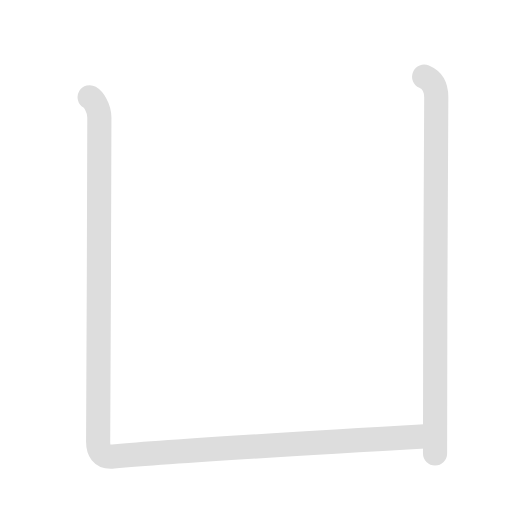
t = 0.00 s
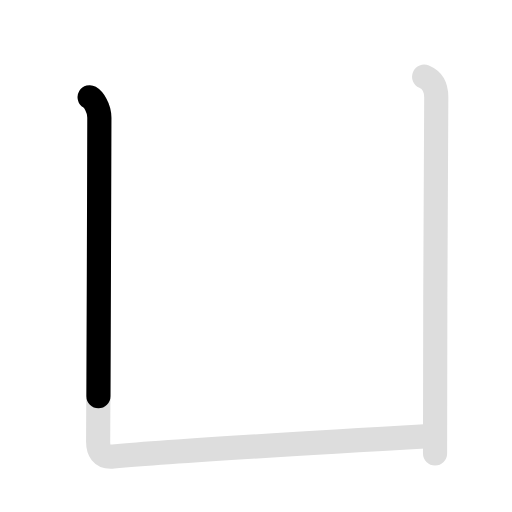
t = 0.75 s
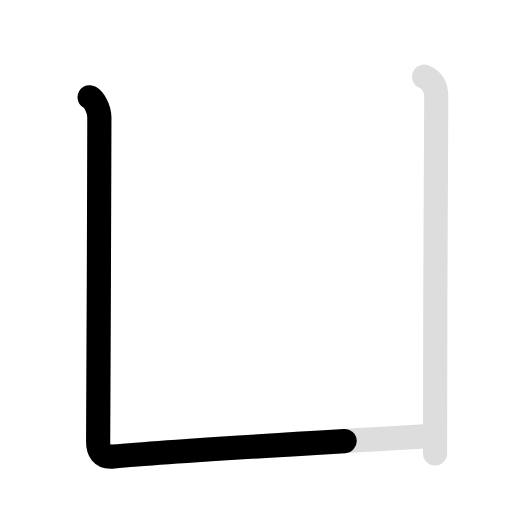
t = 1.50 s
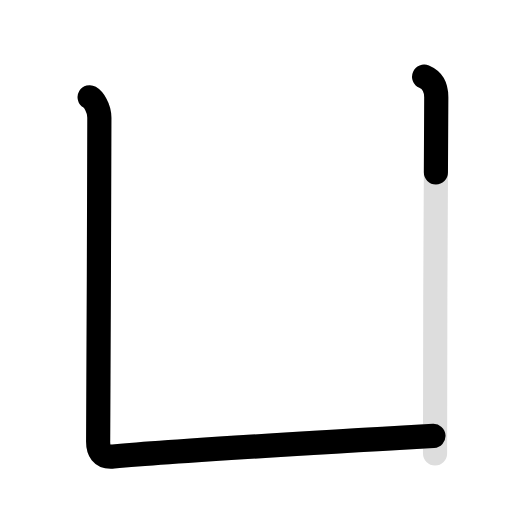
t = 2.25 s
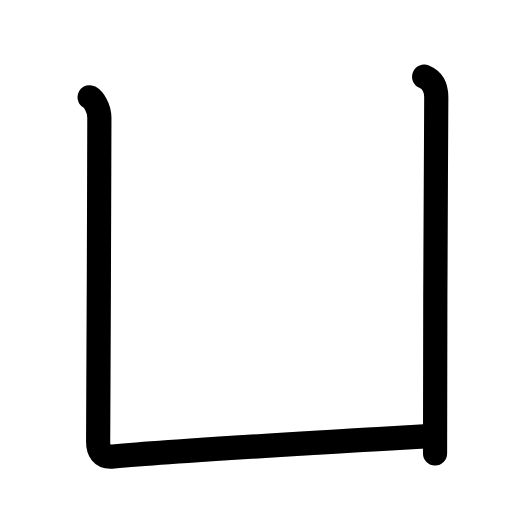
t = 3.00 s
t = 3.80 s: frame unchanged from t = 3.00 s, image omitted

The animated SVG that drew these frames (rendered in a browser with its animation timeline set to each time). Animation: 4 SMIL elements (animate=3,set=1); one cycle of 3.80 s, repeats indefinitely.

<svg id="kvg-051f5" class="kanjivg" viewBox="0 0 106 106" width="106" height="106" xmlns="http://www.w3.org/2000/svg" xmlns:xlink="http://www.w3.org/1999/xlink" xml:space="preserve" version="1.1" baseProfile="full"><defs><style type="text/css">path.black{fill:none;stroke:black;stroke-width:5;stroke-linecap:round;stroke-linejoin:round;}path.grey{fill:none;stroke:#ddd;stroke-width:5;stroke-linecap:round;stroke-linejoin:round;}path.stroke{fill:none;stroke:black;stroke-width:5;stroke-linecap:round;stroke-linejoin:round;}text{font-size:16px;font-family:Segoe UI Symbol,Cambria Math,DejaVu Sans,Symbola,Quivira,STIX,Code2000;-webkit-touch-callout:none;cursor:pointer;-webkit-user-select:none;-khtml-user-select:none;-moz-user-select:none;-ms-user-select:none;user-select: none;}text:hover{color:#777;}#reset{font-weight:bold;}</style><marker id="markerStart" markerWidth="8" markerHeight="8" style="overflow:visible;"><circle cx="0" cy="0" r="1.5" style="stroke:none;fill:red;fill-opacity:0.5;"/></marker><marker id="markerEnd" style="overflow:visible;"><circle cx="0" cy="0" r="0.8" style="stroke:none;fill:blue;fill-opacity:0.5;"><animate attributeName="opacity" from="1" to="0" dur="3s" repeatCount="indefinite" /></circle></marker></defs><path d="M18.56,20.13c0.76,0.45,2.01,2.12,2.01,4.25c0,0.91-0.18,64.63-0.25,66.75s0.68,3.62,3.15,3.39c13.75-1.26,58.4-3.82,66.27-4.27" class="grey" /><path d="M87.81,15.88c1.44,0.62,2.51,1.87,2.51,4.25c0,4.79-0.32,52.87-0.25,73.75" class="grey" /><path d="M18.56,20.13c0.76,0.45,2.01,2.12,2.01,4.25c0,0.91-0.18,64.63-0.25,66.75s0.68,3.62,3.15,3.39c13.75-1.26,58.4-3.82,66.27-4.27" class="stroke" stroke-dasharray="150"><animate attributeName="stroke-dashoffset" from="150" to="0" dur="1.8s" begin="0.0s" fill="freeze" /></path><path d="M87.81,15.88c1.44,0.62,2.51,1.87,2.51,4.25c0,4.79-0.32,52.87-0.25,73.75" class="stroke" stroke-dasharray="150"><set attributeName="opacity" to="0" dur="2.0s" /><animate attributeName="stroke-dashoffset" from="150" to="0" dur="1.8s" begin="2.0s" fill="freeze" /></path></svg>
